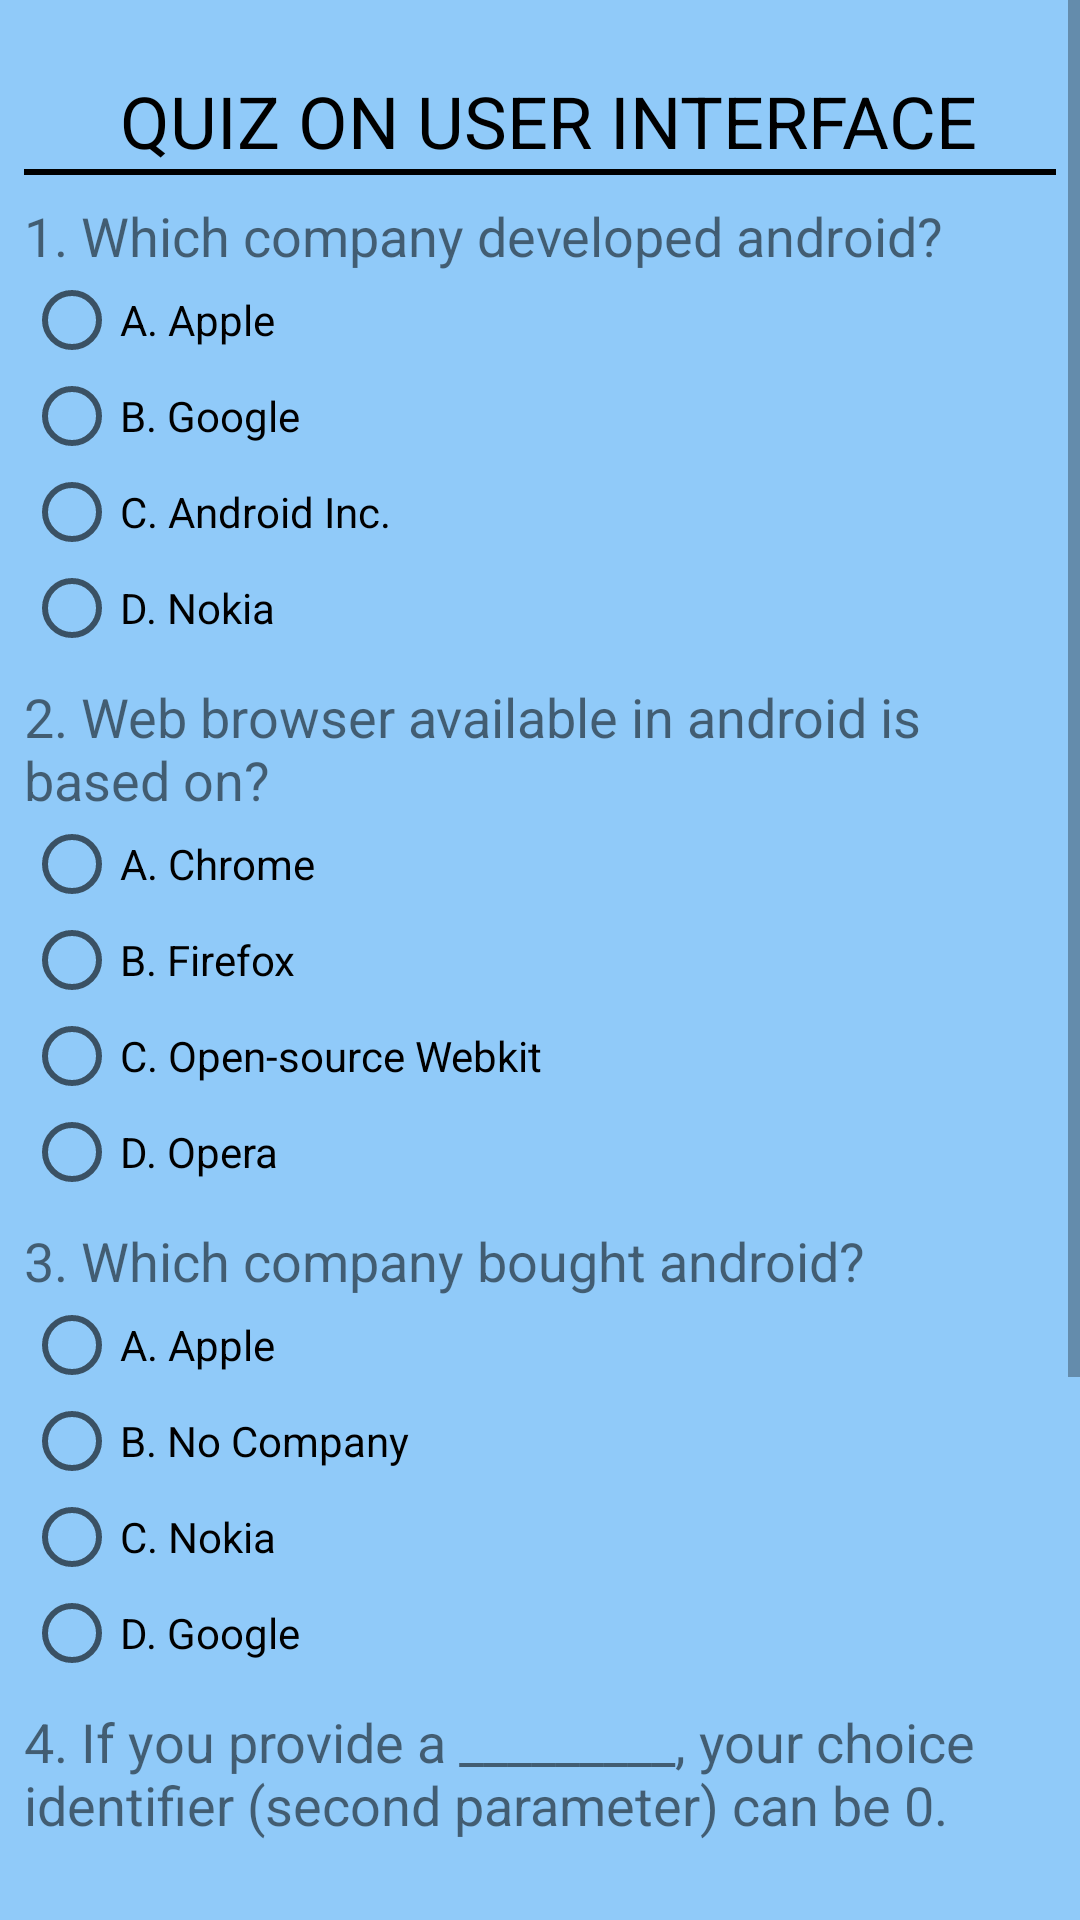

The Android layout XML behind this screen, and the referenced resources:
<!-- AndroidManifest.xml: application theme AppTheme -->
<!-- res/layout/activity_user_interface.xml -->
<?xml version="1.0" encoding="utf-8"?>
<ScrollView xmlns:android="http://schemas.android.com/apk/res/android"
    xmlns:app="http://schemas.android.com/apk/res-auto"
    xmlns:tools="http://schemas.android.com/tools"
    android:layout_width="match_parent"
    android:layout_height="match_parent"
    android:background="#90CAF9"
    tools:context=".UserInterface">

    <LinearLayout
        android:id="@+id/user_interface_quiz_layout"
        android:layout_width="match_parent"
        android:layout_height="match_parent"
        android:orientation="vertical"
        android:paddingBottom="8dp"
        android:paddingLeft="8dp"
        android:paddingRight="8dp"
        android:paddingTop="8dp">

        <TextView
            android:id="@+id/user_interface_quiz_name"
            android:layout_width="363dp"
            android:layout_height="wrap_content"
            android:paddingLeft="32dp"
            android:paddingRight="32dp"
            android:paddingTop="16dp"
            android:text="@string/user_interface_page"
            android:textColor="@color/colorPrimaryDark"
            android:textSize="24sp" />

        <View
            android:layout_width="match_parent"
            android:layout_height="2dp"
            android:background="@color/colorPrimaryDark" />

        <TextView
            android:id="@+id/user_interface_question1"
            android:layout_width="wrap_content"
            android:layout_height="wrap_content"
            android:paddingTop="8dp"
            android:text="@string/user_interface_question1"
            android:textSize="18sp" />

        <RadioGroup
            android:layout_width="fill_parent"
            android:layout_height="wrap_content"
            android:orientation="vertical">

            <RadioButton
                android:id="@+id/user_interface_question1_choice1"
                android:layout_width="wrap_content"
                android:layout_height="wrap_content"
                android:checked="false"
                android:text="@string/user_interface_question1_choice1" />

            <RadioButton
                android:id="@+id/user_interface_question1_choice2"
                android:layout_width="wrap_content"
                android:layout_height="wrap_content"
                android:checked="false"
                android:text="@string/user_interface_question1_choice2" />

            <RadioButton
                android:id="@+id/user_interface_question1_choice3"
                android:layout_width="wrap_content"
                android:layout_height="wrap_content"
                android:checked="false"
                android:text="@string/user_interface_question1_choice3" />

            <RadioButton
                android:id="@+id/user_interface_question1_choice4"
                android:layout_width="wrap_content"
                android:layout_height="wrap_content"
                android:checked="false"
                android:text="@string/user_interface_question1_choice4" />
        </RadioGroup>

        <TextView
            android:id="@+id/user_interface_question2"
            android:layout_width="wrap_content"
            android:layout_height="wrap_content"
            android:paddingTop="8dp"
            android:text="@string/user_interface_question2"
            android:textSize="18sp" />

        <RadioGroup xmlns:android="http://schemas.android.com/apk/res/android"
            android:layout_width="fill_parent"
            android:layout_height="wrap_content"
            android:orientation="vertical">

            <RadioButton
                android:id="@+id/user_interface_question2_choice1"
                android:layout_width="wrap_content"
                android:layout_height="wrap_content"
                android:text="@string/user_interface_question2_choice1" />

            <RadioButton
                android:id="@+id/user_interface_question2_choice2"
                android:layout_width="wrap_content"
                android:layout_height="wrap_content"
                android:text="@string/user_interface_question2_choice2" />

            <RadioButton
                android:id="@+id/user_interface_question2_choice3"
                android:layout_width="wrap_content"
                android:layout_height="wrap_content"
                android:text="@string/user_interface_question2_choice3" />

            <RadioButton
                android:id="@+id/user_interface_question2_choice4"
                android:layout_width="wrap_content"
                android:layout_height="wrap_content"
                android:text="@string/user_interface_question2_choice4" />
        </RadioGroup>

        <TextView
            android:id="@+id/user_interface_question3"
            android:layout_width="wrap_content"
            android:layout_height="wrap_content"
            android:paddingTop="8dp"
            android:text="@string/user_interface_question3"
            android:textSize="18sp" />

        <RadioGroup xmlns:android="http://schemas.android.com/apk/res/android"
            android:layout_width="fill_parent"
            android:layout_height="wrap_content"
            android:orientation="vertical">

            <RadioButton
                android:id="@+id/user_interface_question3_choice1"
                android:layout_width="wrap_content"
                android:layout_height="wrap_content"
                android:text="@string/user_interface_question3_choice1" />

            <RadioButton
                android:id="@+id/user_interface_question3_choice2"
                android:layout_width="wrap_content"
                android:layout_height="wrap_content"
                android:text="@string/user_interface_question3_choice2" />

            <RadioButton
                android:id="@+id/user_interface_question3_choice3"
                android:layout_width="wrap_content"
                android:layout_height="wrap_content"
                android:text="@string/user_interface_question3_choice3" />

            <RadioButton
                android:id="@+id/user_interface_question3_choice4"
                android:layout_width="wrap_content"
                android:layout_height="wrap_content"
                android:text="@string/user_interface_question3_choice4" />
        </RadioGroup>

        <TextView
            android:id="@+id/user_interface_question4"
            android:layout_width="wrap_content"
            android:layout_height="wrap_content"
            android:labelFor="@+id/question4_answer"
            android:paddingTop="8dp"
            android:text="@string/user_interface_question4"
            android:textSize="18sp" />

        <EditText
            android:id="@+id/user_interface_question4_answer"
            android:layout_width="200dp"
            android:layout_height="wrap_content"
            android:inputType="text" />

        <TextView
            android:id="@+id/user_interface_question5"
            android:layout_width="wrap_content"
            android:layout_height="wrap_content"
            android:paddingTop="8dp"
            android:text="@string/user_interface_question5"
            android:textSize="18sp" />

        <CheckBox
            android:id="@+id/user_interface_question5_choice1"
            android:layout_width="wrap_content"
            android:layout_height="wrap_content"
            android:text="@string/user_interface_question5_choice1" />

        <CheckBox
            android:id="@+id/user_interface_question5_choice2"
            android:layout_width="wrap_content"
            android:layout_height="wrap_content"
            android:text="@string/user_interface_question5_choice2" />

        <CheckBox
            android:id="@+id/user_interface_question5_choice3"
            android:layout_width="wrap_content"
            android:layout_height="wrap_content"
            android:text="@string/user_interface_question5_choice3" />

        <CheckBox
            android:id="@+id/user_interface_question5_choice4"
            android:layout_width="wrap_content"
            android:layout_height="wrap_content"
            android:text="@string/user_interface_question5_choice4" />


        <Button
            android:id="@+id/user_interface_submit_answers"
            android:layout_width="wrap_content"
            android:layout_height="wrap_content"
            android:layout_gravity="center"
            android:onClick="submitAnswer"
            android:text="@string/submit_answers" />


    </LinearLayout>

</ScrollView>
<!-- resources referenced by this layout -->
<resources>
  <color name="colorPrimaryDark">#000000</color>
  <string name="submit_answers">Submit</string>
  <string name="user_interface_page">QUIZ ON USER INTERFACE</string>
  <string name="user_interface_question1">1. Which company developed android?</string>
  <string name="user_interface_question1_choice1">A. Apple</string>
  <string name="user_interface_question1_choice2">B. Google</string>
  <string name="user_interface_question1_choice3">C. Android Inc.</string>
  <string name="user_interface_question1_choice4">D. Nokia</string>
  <string name="user_interface_question2">2. Web browser available in android is based on?</string>
  <string name="user_interface_question2_choice1">A. Chrome</string>
  <string name="user_interface_question2_choice2">B. Firefox</string>
  <string name="user_interface_question2_choice3">C. Open-source Webkit</string>
  <string name="user_interface_question2_choice4">D. Opera</string>
  <string name="user_interface_question3">3. Which company bought android?</string>
  <string name="user_interface_question3_choice1">A. Apple</string>
  <string name="user_interface_question3_choice2">B. No Company</string>
  <string name="user_interface_question3_choice3">C. Nokia</string>
  <string name="user_interface_question3_choice4">D. Google </string>
  <string name="user_interface_question4">4. If you provide a _________, your choice identifier (second parameter) can be 0.</string>
  <string name="user_interface_question5">5. Which of the following Dialog boxes are supported by Android? </string>
  <string name="user_interface_question5_choice1">1. AlertDialog </string>
  <string name="user_interface_question5_choice2">2. ProgressDialog </string>
  <string name="user_interface_question5_choice3">3. DatePickerDialog </string>
  <string name="user_interface_question5_choice4">4. TimePickerDialog</string>
  <style name="AppTheme" parent="Theme.AppCompat.Light.DarkActionBar">
          
          <item name="colorPrimary">@color/colorPrimary</item>
          <item name="colorPrimaryDark">@color/colorPrimaryDark</item>
          <item name="colorAccent">@color/colorAccent</item>
      </style>
  <color name="colorPrimary">#000000</color>
  <color name="colorAccent">#FF4081</color>
</resources>
